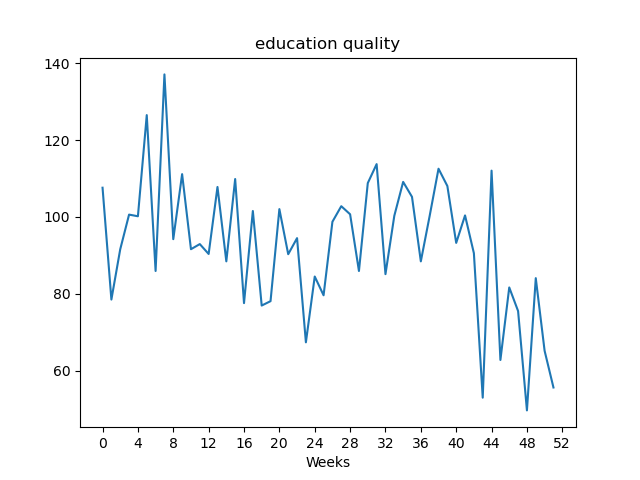

Source data for this figure (header and first rows):
, value
Week1, 107.6
Week2, 78.5
Week3, 91.58
Week4, 100.6
Week5, 100.2
Week6, 126.5
Week7, 85.93
Week8, 137.1
Week9, 94.21
Week10, 111.1
Week11, 91.6
Week12, 92.93
Week13, 90.36
Week14, 107.8
Week15, 88.44
Week16, 109.9
Week17, 77.57
Week18, 101.5
Week19, 76.94
Week20, 78.08
Week21, 102
Week22, 90.3
Week23, 94.48
Week24, 67.37
Week25, 84.49
Week26, 79.61
Week27, 98.74
Week28, 102.8
Week29, 100.7
Week30, 85.93
Week31, 108.8
Week32, 113.7
Week33, 85.11
Week34, 100.3
Week35, 109.1
Week36, 105.2
Week37, 88.44
Week38, 100.3
Week39, 112.5
Week40, 108
Week41, 93.24
Week42, 100.4
Week43, 90.56
Week44, 52.97
Week45, 112
Week46, 62.78
Week47, 81.65
Week48, 75.51
Week49, 49.66
Week50, 84.07
Week51, 65.16
Week52, 55.62
